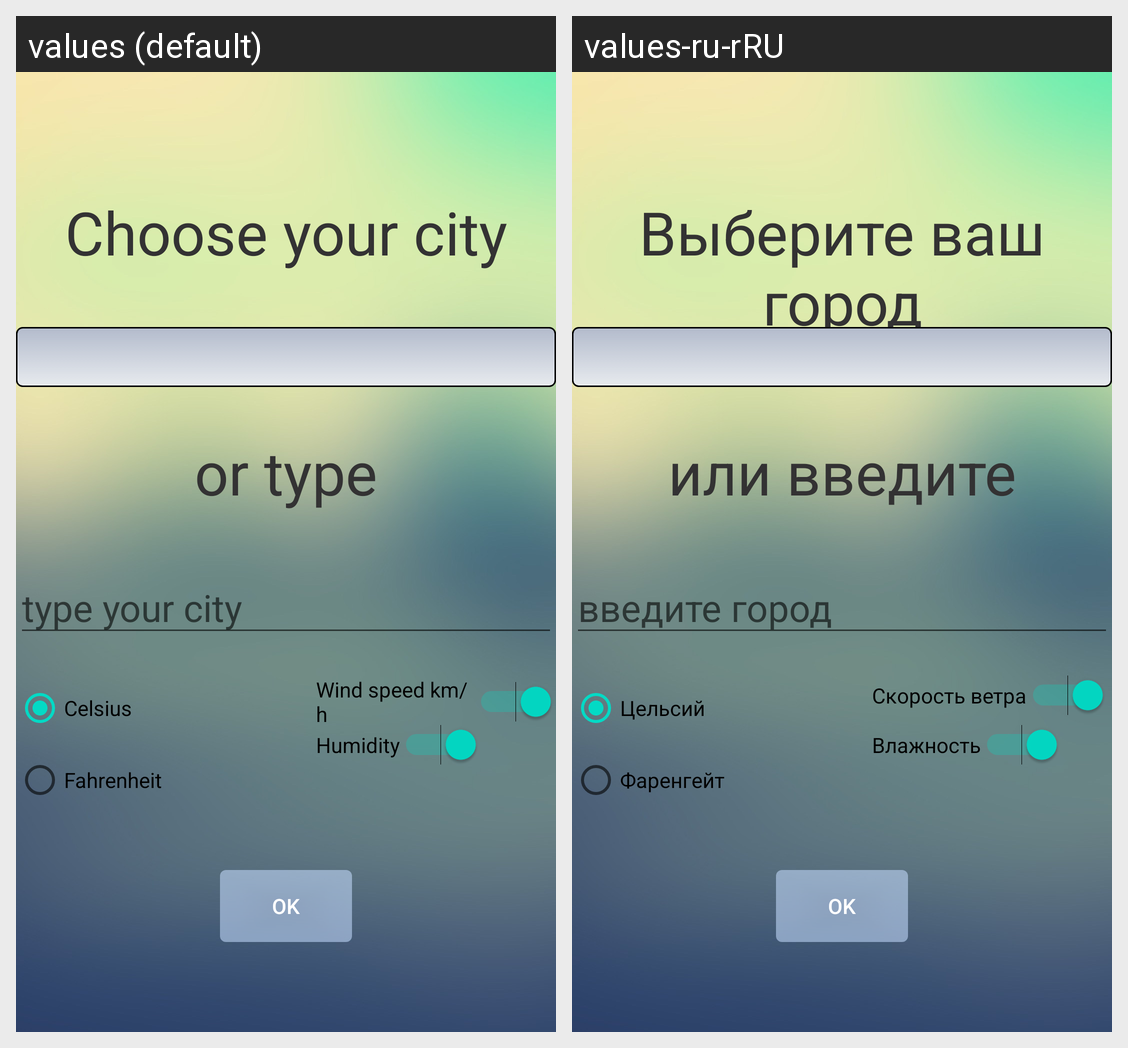

Here is an Android app screen in its default locale and in the app's own translations. Write out the translated-string differences for the strings that appear on this screen.
Android screen res/layout/activity_city_change.xml rendered under 2 locales, left to right: values (default), values-ru-rRU. Device: Nexus 5 (rendered at 1080×1920; each locale shown at half size, 540×960, under a caption strip naming it); theme AppTheme.
Strings drawn on this screen, with the default value and each locale's value (text and hints the layout hard-codes, and strings that could not be matched under every locale, appear in the picture but are not listed):

choose_your_city
  values: Choose your city
  values-ru-rRU: Выберите ваш город

or_type
  values: or type
  values-ru-rRU: или введите

type_your_city
  values: type your city
  values-ru-rRU: введите город

celsius
  values: Celsius
  values-ru-rRU: Цельсий

fahrenheit
  values: Fahrenheit
  values-ru-rRU: Фаренгейт

WindSpeed
  values: Wind speed km/h
  values-ru-rRU: Скорость ветра

Humidity
  values: Humidity
  values-ru-rRU: Влажность

ok
  values: OK
  values-ru-rRU: OK  [not translated; the default value is used]
